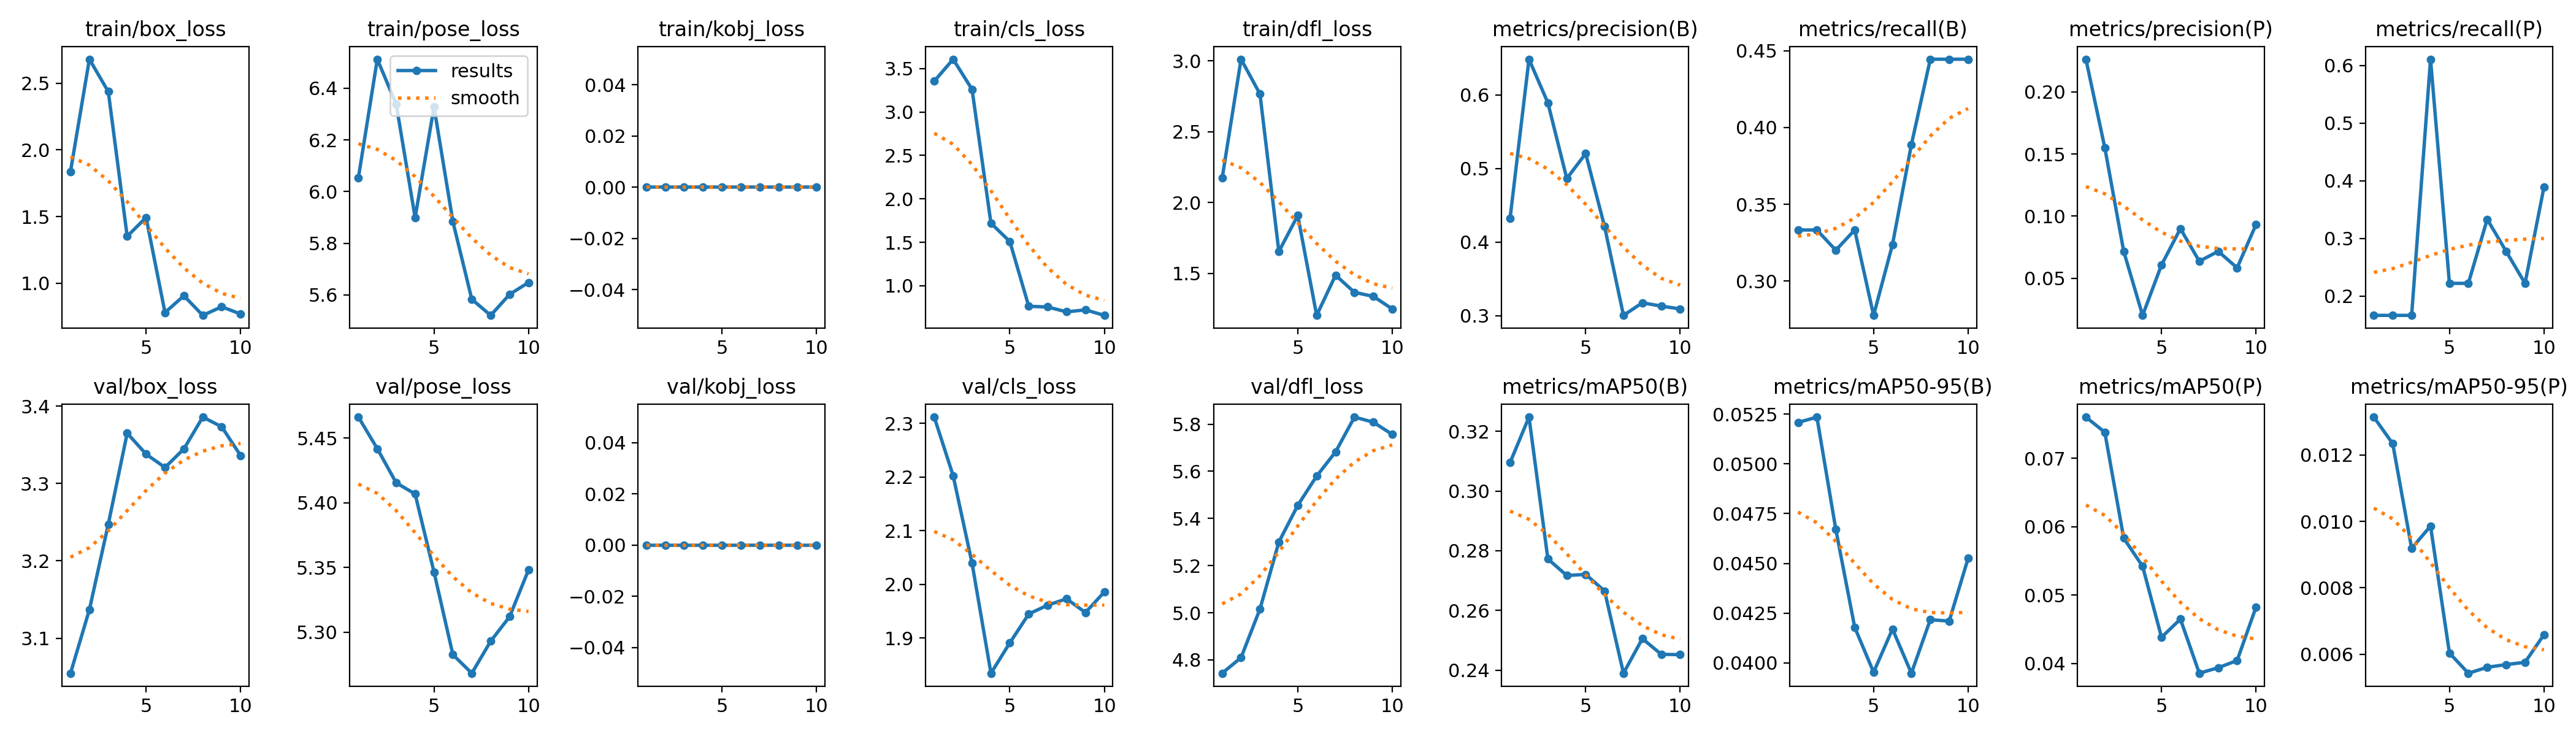

The data file committed next to this chart (first rows):
epoch, train/box_loss, train/pose_loss, train/kobj_loss, train/cls_loss, train/dfl_loss, metrics/precision(B), metrics/recall(B), metrics/mAP50(B), metrics/mAP50-95(B), metrics/precision(P), metrics/recall(P), metrics/mAP50(P), metrics/mAP50-95(P), val/box_loss, val/pose_loss, val/kobj_loss, val/cls_loss, val/dfl_loss, lr/pg0, lr/pg1, lr/pg2
1, 1.838, 6.054, 0, 3.355, 2.173, 0.4326, 0.3333, 0.3095, 0.05208, 0.2262, 0.1667, 0.07603, 0.01314, 3.055, 5.466, 0, 2.312, 4.744, 0, 0, 0
2, 2.679, 6.512, 0, 3.607, 3.012, 0.6488, 0.3333, 0.3247, 0.05235, 0.155, 0.1667, 0.07381, 0.01234, 3.137, 5.442, 0, 2.202, 4.81, 1.802e-05, 1.802e-05, 1.802e-05
3, 2.436, 6.338, 0, 3.261, 2.767, 0.5895, 0.3201, 0.2772, 0.04671, 0.07168, 0.1667, 0.05831, 0.00919, 3.247, 5.415, 0, 2.039, 5.016, 3.208e-05, 3.208e-05, 3.208e-05
4, 1.352, 5.899, 0, 1.72, 1.655, 0.4865, 0.3333, 0.2717, 0.04179, 0.02022, 0.6111, 0.0542, 0.00986, 3.365, 5.407, 0, 1.834, 5.3, 4.218e-05, 4.218e-05, 4.218e-05
5, 1.493, 6.328, 0, 1.509, 1.91, 0.5204, 0.2778, 0.2721, 0.03953, 0.06078, 0.2222, 0.04381, 0.00604, 3.338, 5.346, 0, 1.891, 5.456, 4.832e-05, 4.832e-05, 4.832e-05
6, 0.781, 5.883, 0, 0.7644, 1.205, 0.4211, 0.3239, 0.2665, 0.0417, 0.08997, 0.2222, 0.04647, 0.00543, 3.321, 5.282, 0, 1.945, 5.58, 5.05e-05, 5.05e-05, 5.05e-05
7, 0.9066, 5.583, 0, 0.7565, 1.488, 0.3004, 0.3889, 0.239, 0.03948, 0.0637, 0.3333, 0.03855, 0.00561, 3.345, 5.268, 0, 1.961, 5.683, 4.872e-05, 4.872e-05, 4.872e-05
8, 0.7597, 5.521, 0, 0.7003, 1.367, 0.3175, 0.4444, 0.2506, 0.04217, 0.07172, 0.2778, 0.03936, 0.00569, 3.386, 5.293, 0, 1.973, 5.83, 4.298e-05, 4.298e-05, 4.298e-05
9, 0.824, 5.602, 0, 0.7231, 1.339, 0.313, 0.4444, 0.2453, 0.0421, 0.05844, 0.2222, 0.04041, 0.00576, 3.373, 5.312, 0, 1.947, 5.809, 3.328e-05, 3.328e-05, 3.328e-05
10, 0.7699, 5.648, 0, 0.66, 1.25, 0.3091, 0.4444, 0.2452, 0.04525, 0.09322, 0.3889, 0.04822, 0.00659, 3.336, 5.348, 0, 1.986, 5.756, 1.962e-05, 1.962e-05, 1.962e-05
